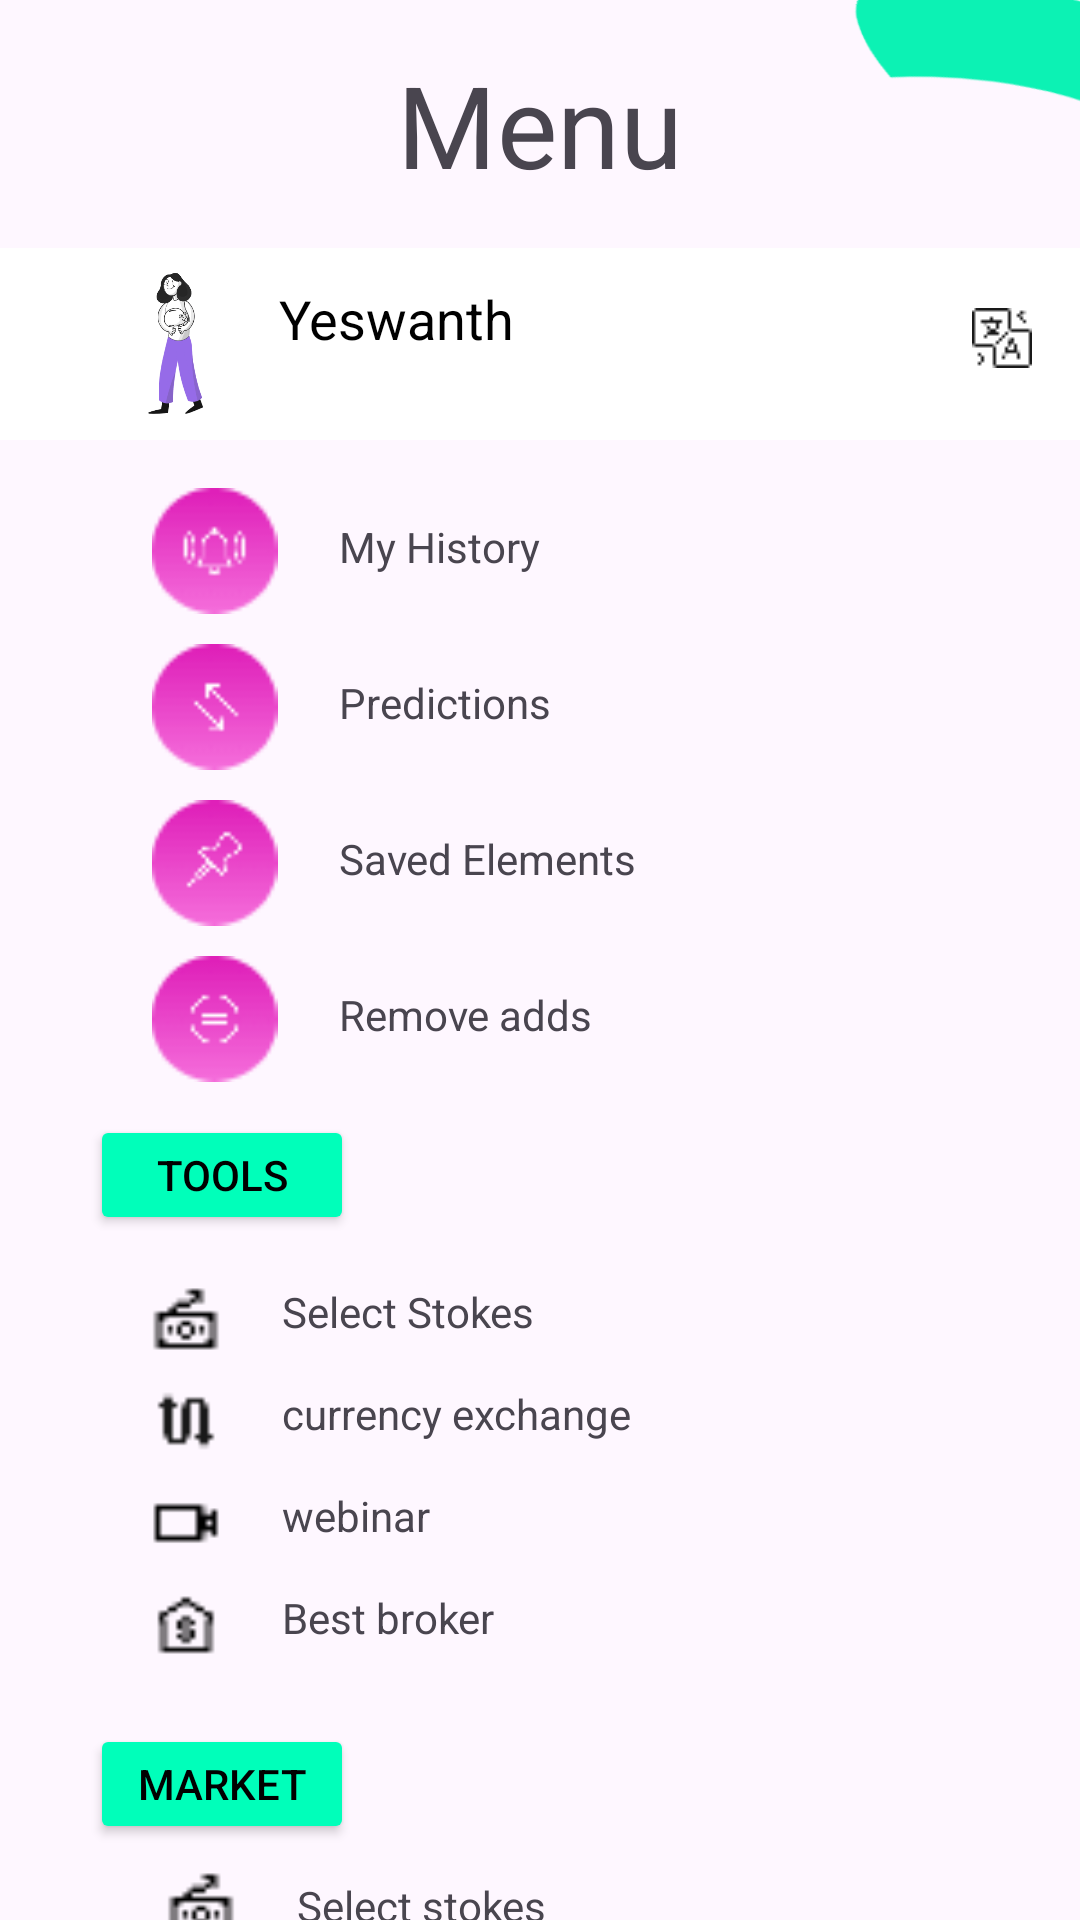

Write the Android layout XML for this screen, with the resource values it uses.
<!-- AndroidManifest.xml: application theme Theme.Tradix -->
<!-- res/layout/fragment1_layout4.xml -->
<?xml version="1.0" encoding="utf-8"?>
<RelativeLayout
    xmlns:android="http://schemas.android.com/apk/res/android"
    xmlns:tools="http://schemas.android.com/tools"
    android:layout_width="match_parent"
    android:layout_height="match_parent">
    <RelativeLayout
        android:layout_width="match_parent"
        android:layout_height="wrap_content"
        android:id="@+id/layout1">

        <ImageView
            android:id="@+id/text239"
            android:layout_width="66dp"
            android:layout_height="wrap_content"
            android:layout_marginTop="0dp"
            android:layout_marginStart="0dp"
            android:layout_marginLeft="0dp"
            android:layout_gravity="start|top"
            android:src="@drawable/baseline_arrow_back_ios_24" />
        <ImageView
            android:id="@+id/backgroundImage"
            android:layout_width="240dp"
            android:layout_height="101dp"
            android:layout_alignParentStart="true"
            android:layout_alignParentEnd="true"
            android:layout_marginStart="256dp"
            android:layout_marginEnd="-75dp"
            android:scaleType="centerCrop"
            android:src="@drawable/seccc"
            android:translationX="20dp"
            android:translationY="-20dp" />
    </RelativeLayout>


    <RelativeLayout
        android:id="@+id/lay"
        android:layout_width="match_parent"
        android:layout_height="wrap_content"
        android:gravity="center"
        android:padding="16dp">

        

        
        <TextView
            android:id="@+id/textViewTradix"
            android:layout_width="wrap_content"
            android:layout_height="wrap_content"
            android:text="Menu"
            android:textSize="38sp"
            android:textStyle="normal" />
    </RelativeLayout>
    <androidx.appcompat.widget.Toolbar
        android:id="@+id/myToolbar"
        android:layout_width="match_parent"
        android:layout_height="?attr/actionBarSize"
        android:background="@color/white"
        android:gravity="center_horizontal"
    android:elevation="4dp"
    android:layout_below="@id/lay">

    
    <LinearLayout
        android:layout_width="wrap_content"
        android:layout_height="match_parent"
        android:orientation="horizontal">

        
        <ImageView
            android:id="@+id/circleImageView"
            android:layout_width="53dp"
            android:layout_height="47dp"
            android:layout_gravity="center_vertical"
            android:layout_marginStart="16dp"
            android:src="@drawable/girl" />

        
        <TextView
            android:id="@+id/titleTextView"
            android:layout_width="82dp"
            android:layout_height="41dp"
            android:layout_gravity="center_vertical"
            android:layout_marginStart="8dp"
            android:text="Yeswanth"
            android:textColor="@android:color/black"
            android:textSize="18sp" />

    </LinearLayout>

    
    <LinearLayout
        android:layout_width="wrap_content"
        android:layout_height="match_parent"
        android:layout_gravity="end"
        android:orientation="horizontal">

        
        <ImageView
            android:id="@+id/logout"
            android:layout_width="20dp"
            android:layout_height="20dp"
            android:layout_marginEnd="16dp"
            android:layout_marginTop="20dp"
            android:src="@drawable/baseline_logout_24" />

        
        <ImageView
            android:layout_width="20dp"
            android:layout_height="20dp"
            android:layout_marginTop="20dp"
            android:layout_marginEnd="16dp"
            android:src="@drawable/trans" />

    </LinearLayout>

</androidx.appcompat.widget.Toolbar>
    <TableLayout
        android:id="@+id/tableLayout"
        android:layout_width="wrap_content"
        android:layout_height="wrap_content"
        android:layout_below="@id/myToolbar"
        android:layout_marginTop="16dp"
        android:layout_marginLeft="30dp">

        
        <TableRow
            android:layout_marginBottom="10dp">

            <ImageView
                android:layout_width="83dp"
                android:layout_height="42dp"
                android:src="@drawable/alert" />
            <TextView
                android:id="@+id/History"
                android:layout_width="wrap_content"
                android:layout_height="wrap_content"
                android:text="My History"
                android:layout_marginTop="10dp"/>
        </TableRow>

        
        <TableRow
            android:layout_marginBottom="10dp">

            <ImageView
                android:layout_width="83dp"
                android:layout_height="42dp"
                android:src="@drawable/predictions" />
            <TextView
                android:layout_width="wrap_content"
                android:layout_height="wrap_content"
                android:text="Predictions"
                android:layout_marginTop="10dp"/>
        </TableRow>

        
        <TableRow
            android:layout_marginBottom="10dp">

            <ImageView
                android:layout_width="83dp"
                android:layout_height="42dp"
                android:src="@drawable/elements" />
            <TextView
                android:layout_width="wrap_content"
                android:layout_height="wrap_content"
                android:text="Saved Elements"
                android:layout_marginTop="10dp"/>
        </TableRow>

        
        <TableRow>

            <ImageView
                android:layout_width="83dp"
                android:layout_height="42dp"
                android:src="@drawable/remove" />
            <TextView
                android:layout_width="wrap_content"
                android:layout_height="wrap_content"
                android:text="Remove adds"
                android:layout_marginTop="10dp"/>
        </TableRow>

    </TableLayout>
    <RelativeLayout
        android:id="@+id/ret"
        android:layout_width="match_parent"
        android:layout_height="wrap_content"
        android:layout_below="@+id/tableLayout">

        <Button
            android:id="@+id/myButton"
            android:layout_width="wrap_content"
            android:layout_height="40dp"
            android:layout_alignParentTop="true"
            android:layout_marginTop="11dp"
            android:layout_marginLeft="30dp"
            android:text="Tools"
            android:textColor="@color/black"
            android:backgroundTint="#00ffba"/>

        <TableLayout
            android:id="@+id/tableLayout1"
            android:layout_width="match_parent"
            android:layout_height="wrap_content"
            android:layout_below="@id/myButton"
            android:layout_marginLeft="50dp"
            android:layout_marginTop="16dp">

            
            <TableRow
                android:layout_marginBottom="10dp">
                <ImageView
                    android:layout_width="24dp"
                    android:layout_height="24dp"
                    android:src="@drawable/profit"/>
                <TextView
                    android:layout_width="wrap_content"
                    android:layout_height="wrap_content"
                    android:layout_marginLeft="20dp"
                    android:text="Select Stokes"/>
            </TableRow>

            
            <TableRow
                android:layout_marginBottom="10dp">
                <ImageView
                    android:layout_width="24dp"
                    android:layout_height="24dp"
                    android:src="@drawable/swap"/>
                <TextView
                    android:id="@+id/exchange"
                    android:layout_width="wrap_content"
                    android:layout_height="wrap_content"
                    android:layout_marginLeft="20dp"
                    android:text="currency exchange"/>
            </TableRow>

            <TableRow
                android:layout_marginBottom="10dp">
                <ImageView
                    android:layout_width="24dp"
                    android:layout_height="24dp"
                    android:src="@drawable/video"/>
                <TextView
                    android:layout_width="wrap_content"
                    android:layout_height="wrap_content"
                    android:layout_marginLeft="20dp"

                    android:text="webinar"/>
            </TableRow>

            
            <TableRow
                android:layout_marginBottom="10dp">
                <ImageView
                    android:layout_width="24dp"
                    android:layout_height="24dp"
                    android:src="@drawable/rent"/>
                <TextView
                    android:layout_width="wrap_content"
                    android:layout_height="wrap_content"
                    android:layout_marginLeft="20dp"

                    android:text="Best broker"/>
            </TableRow>

        </TableLayout>
    </RelativeLayout>
    <RelativeLayout
        android:layout_width="match_parent"
        android:layout_height="match_parent"
        android:layout_below="@+id/ret"
        tools:ignore="NotSibling">

        <Button
            android:id="@+id/myButton1"
            android:layout_width="wrap_content"
            android:layout_height="40dp"
            android:layout_alignParentTop="true"
            android:layout_marginTop="11dp"
            android:layout_marginLeft="30dp"
            android:text="Market"
            android:textColor="@color/black"
            android:backgroundTint="#00ffba"/>

        <TableLayout
            android:id="@+id/tableLayout2"
            android:layout_width="match_parent"
            android:layout_height="wrap_content"
            android:layout_below="@id/myButton1"
            android:layout_marginLeft="55dp"
            android:layout_marginTop="8dp">

            
            <TableRow>
                <ImageView
                    android:layout_width="24dp"
                    android:layout_height="24dp"
                    android:src="@drawable/profit"/>
                <TextView
                    android:layout_width="wrap_content"
                    android:layout_height="wrap_content"
                    android:layout_marginTop="3dp"
                    android:layout_marginLeft="20dp"
                    android:text="Select stokes" />

            </TableRow>

        </TableLayout>
    </RelativeLayout>
</RelativeLayout>
<!-- resources referenced by this layout -->
<resources>
  <color name="black">#FF000000</color>
  <color name="white">#FFFFFFFF</color>
  <!-- drawable alert: png bitmap (drawable, 878 bytes) -->
  <!-- drawable elements: png bitmap (drawable, 794 bytes) -->
  <!-- drawable girl: png bitmap (drawable, 10671 bytes) -->
  <!-- drawable predictions: png bitmap (drawable, 723 bytes) -->
  <!-- drawable profit: png bitmap (drawable, 208 bytes) -->
  <!-- drawable remove: png bitmap (drawable, 754 bytes) -->
  <!-- drawable rent: png bitmap (drawable, 218 bytes) -->
  <!-- drawable seccc: png bitmap (drawable, 4571 bytes) -->
  <!-- drawable swap: png bitmap (drawable, 153 bytes) -->
  <!-- drawable trans: png bitmap (drawable, 254 bytes) -->
  <!-- drawable video: png bitmap (drawable, 148 bytes) -->
  <style name="Theme.Tradix" parent="Base.Theme.Tradix" />
  <style name="Base.Theme.Tradix" parent="Theme.Material3.DayNight.NoActionBar">
          
          
      </style>
</resources>
